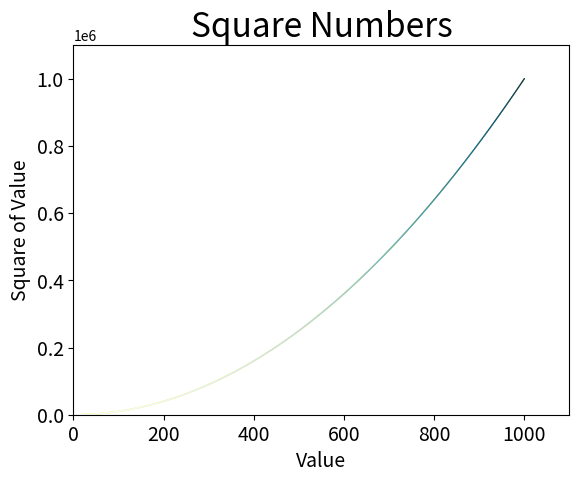

The matplotlib source for this figure:
import matplotlib.pyplot as plt

x_values = list(range(1, 1001))
y_values = [x**2 for x in x_values]

plt.title("Square Numbers", fontsize=24)
plt.xlabel("Value", fontsize=14)
plt.ylabel("Square of Value", fontsize=14)
plt.tick_params(axis='both', which='major', labelsize=14)

#plt.scatter(x_values, y_values, s=1)
# c daibiao yan se   keyi shi yige () yuan zu
plt.scatter(x_values, y_values, c='yellow', edgecolor='none',s=1)
# yan se jian bian
plt.scatter(x_values, y_values, c=y_values,
            cmap=plt.cm.Blues, edgecolor='none', s=1)
plt.axis([0, 1100, 0, 1100000])

plt.show()
#plt.savefig('x*x', bbox_inches='tight')
